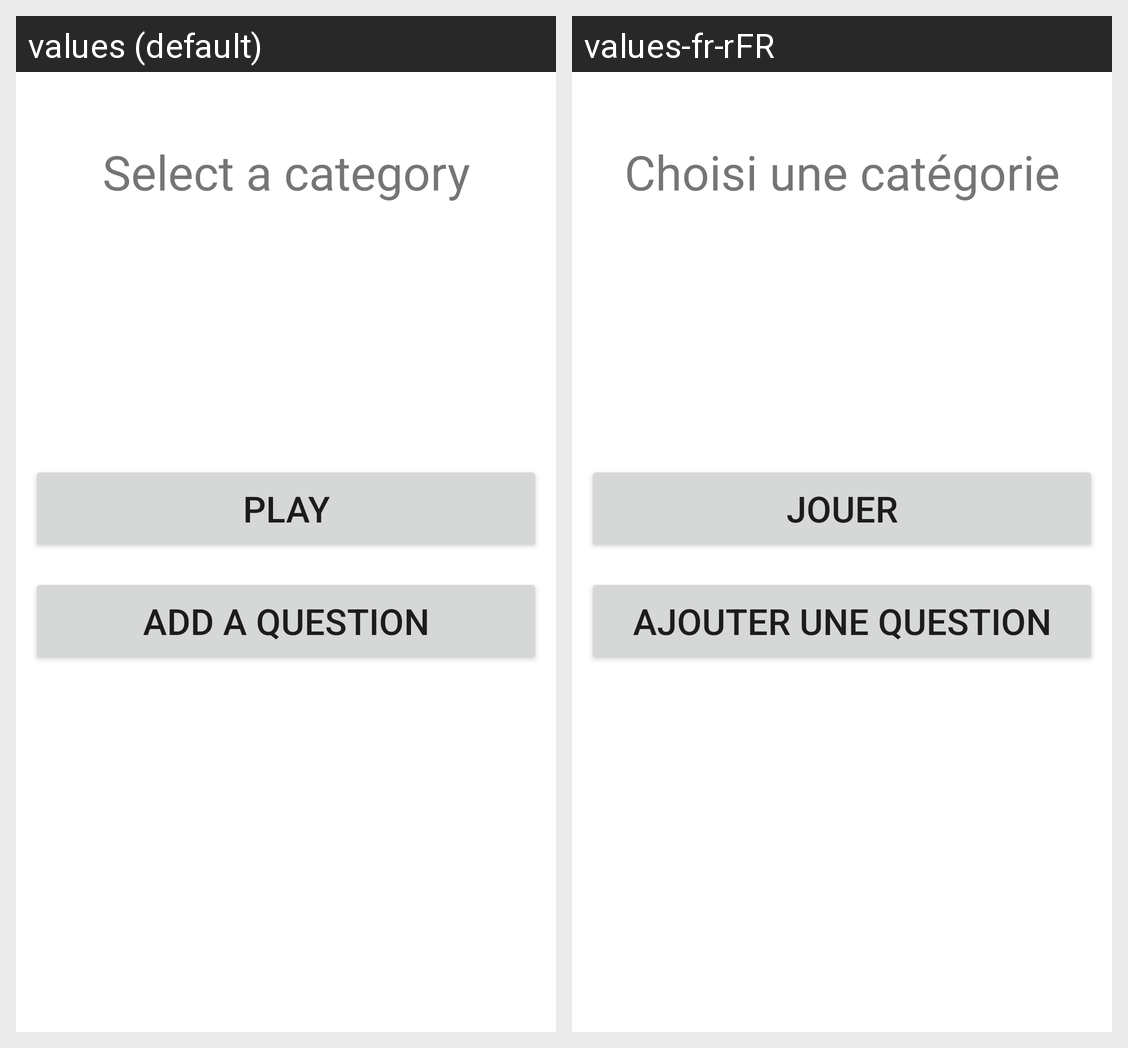

The Android screen above is rendered under two locales of the same app. Produce the string resources it draws, with the default and per-locale values.
Android screen res/layout/select_categories.xml rendered under 2 locales, left to right: values (default), values-fr-rFR. Device: Nexus 5 (rendered at 1080×1920; each locale shown at half size, 540×960, under a caption strip naming it); theme Theme.TopQuiz.
Strings drawn on this screen, with the default value and each locale's value (text and hints the layout hard-codes, and strings that could not be matched under every locale, appear in the picture but are not listed):

select_category
  values: Select a category
  values-fr-rFR: Choisi une catégorie

lets_play
  values: Play
  values-fr-rFR: Jouer

add_question
  values: Add a question
  values-fr-rFR: Ajouter une question
